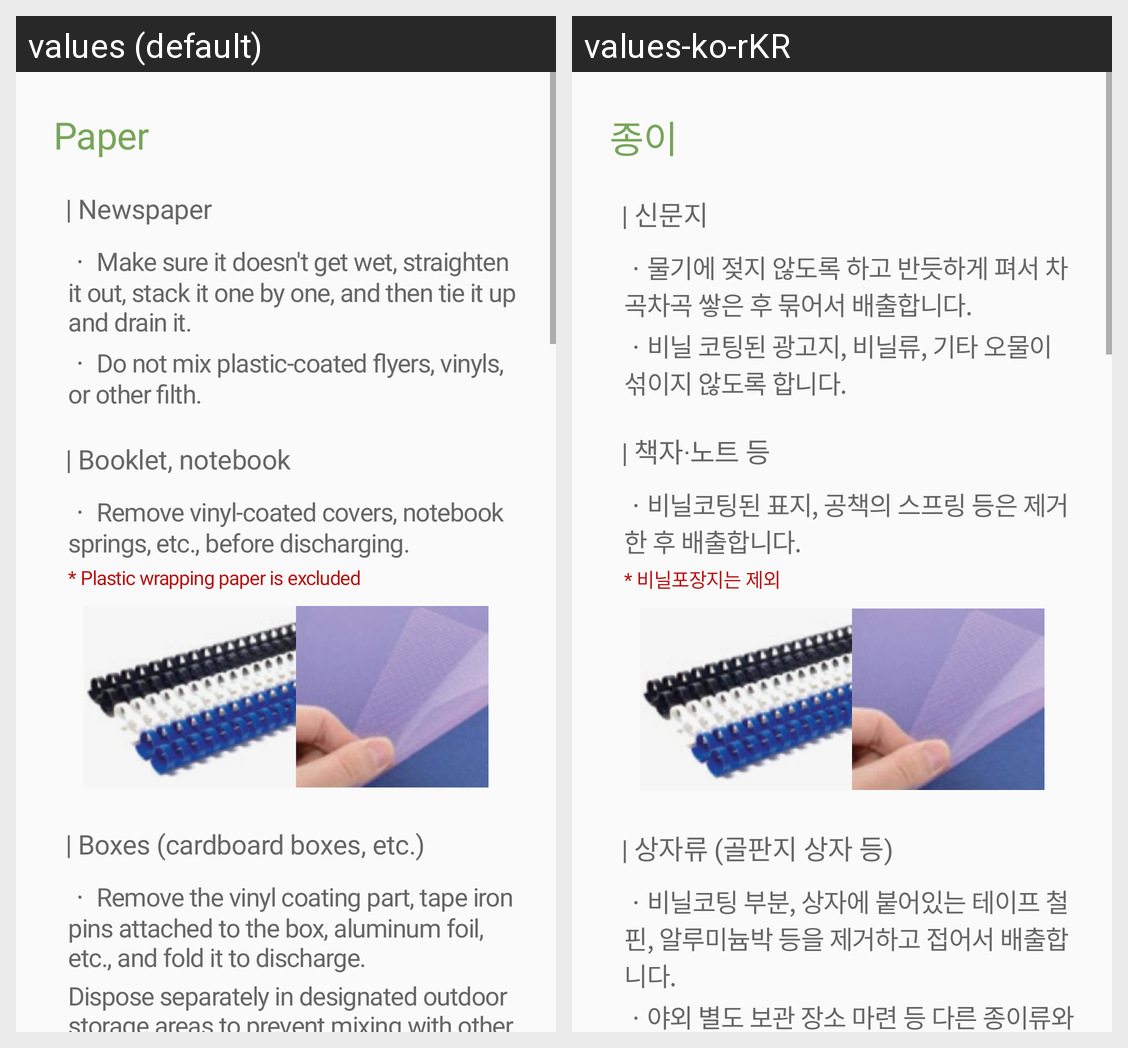

For this localized Android screen grid, give each drawn string resource with its value in every locale shown.
Android screen res/layout/description_screen_paper.xml rendered under 2 locales, left to right: values (default), values-ko-rKR. Device: Nexus 5 (rendered at 1080×1920; each locale shown at half size, 540×960, under a caption strip naming it); theme Theme.RecyclingApp.
Strings drawn on this screen, with the default value and each locale's value (text and hints the layout hard-codes, and strings that could not be matched under every locale, appear in the picture but are not listed):

paper_1
  values: Paper
  values-ko-rKR: 종이

paper_2
  values: | Newspaper
  values-ko-rKR: | 신문지

paper_3
  values: ㆍ Make sure it doesn't get wet, straighten it out, stack it one by one, and then tie it up and drain it.
  values-ko-rKR: ㆍ물기에 젖지 않도록 하고 반듯하게 펴서 차곡차곡 쌓은 후 묶어서 배출합니다.

paper_24
  values: ㆍ Do not mix plastic-coated flyers, vinyls, or other filth.
  values-ko-rKR: ㆍ비닐 코팅된 광고지, 비닐류, 기타 오물이 섞이지 않도록 합니다.

paper_4
  values: | Booklet, notebook
  values-ko-rKR: | 책자·노트 등

paper_5
  values: ㆍ Remove vinyl-coated covers, notebook springs, etc., before discharging.
  values-ko-rKR: ㆍ비닐코팅된 표지, 공책의 스프링 등은 제거한 후 배출합니다.

paper_6
  values: * Plastic wrapping paper is excluded
  values-ko-rKR: * 비닐포장지는 제외

paper_7
  values: | Boxes (cardboard boxes, etc.)
  values-ko-rKR: | 상자류 (골판지 상자 등)

paper_8
  values: ㆍ Remove the vinyl coating part, tape iron pins attached to the box, aluminum foil, etc., and fold it to discharge.
  values-ko-rKR: ㆍ비닐코팅 부분, 상자에 붙어있는 테이프 철핀, 알루미늄박 등을 제거하고 접어서 배출합니다.

paper_25
  values: Dispose separately in designated outdoor storage areas to prevent mixing with other paper waste.
  values-ko-rKR: ㆍ야외 별도 보관 장소 마련 등 다른 종이류와 섞이지 않게 배출합니다.
